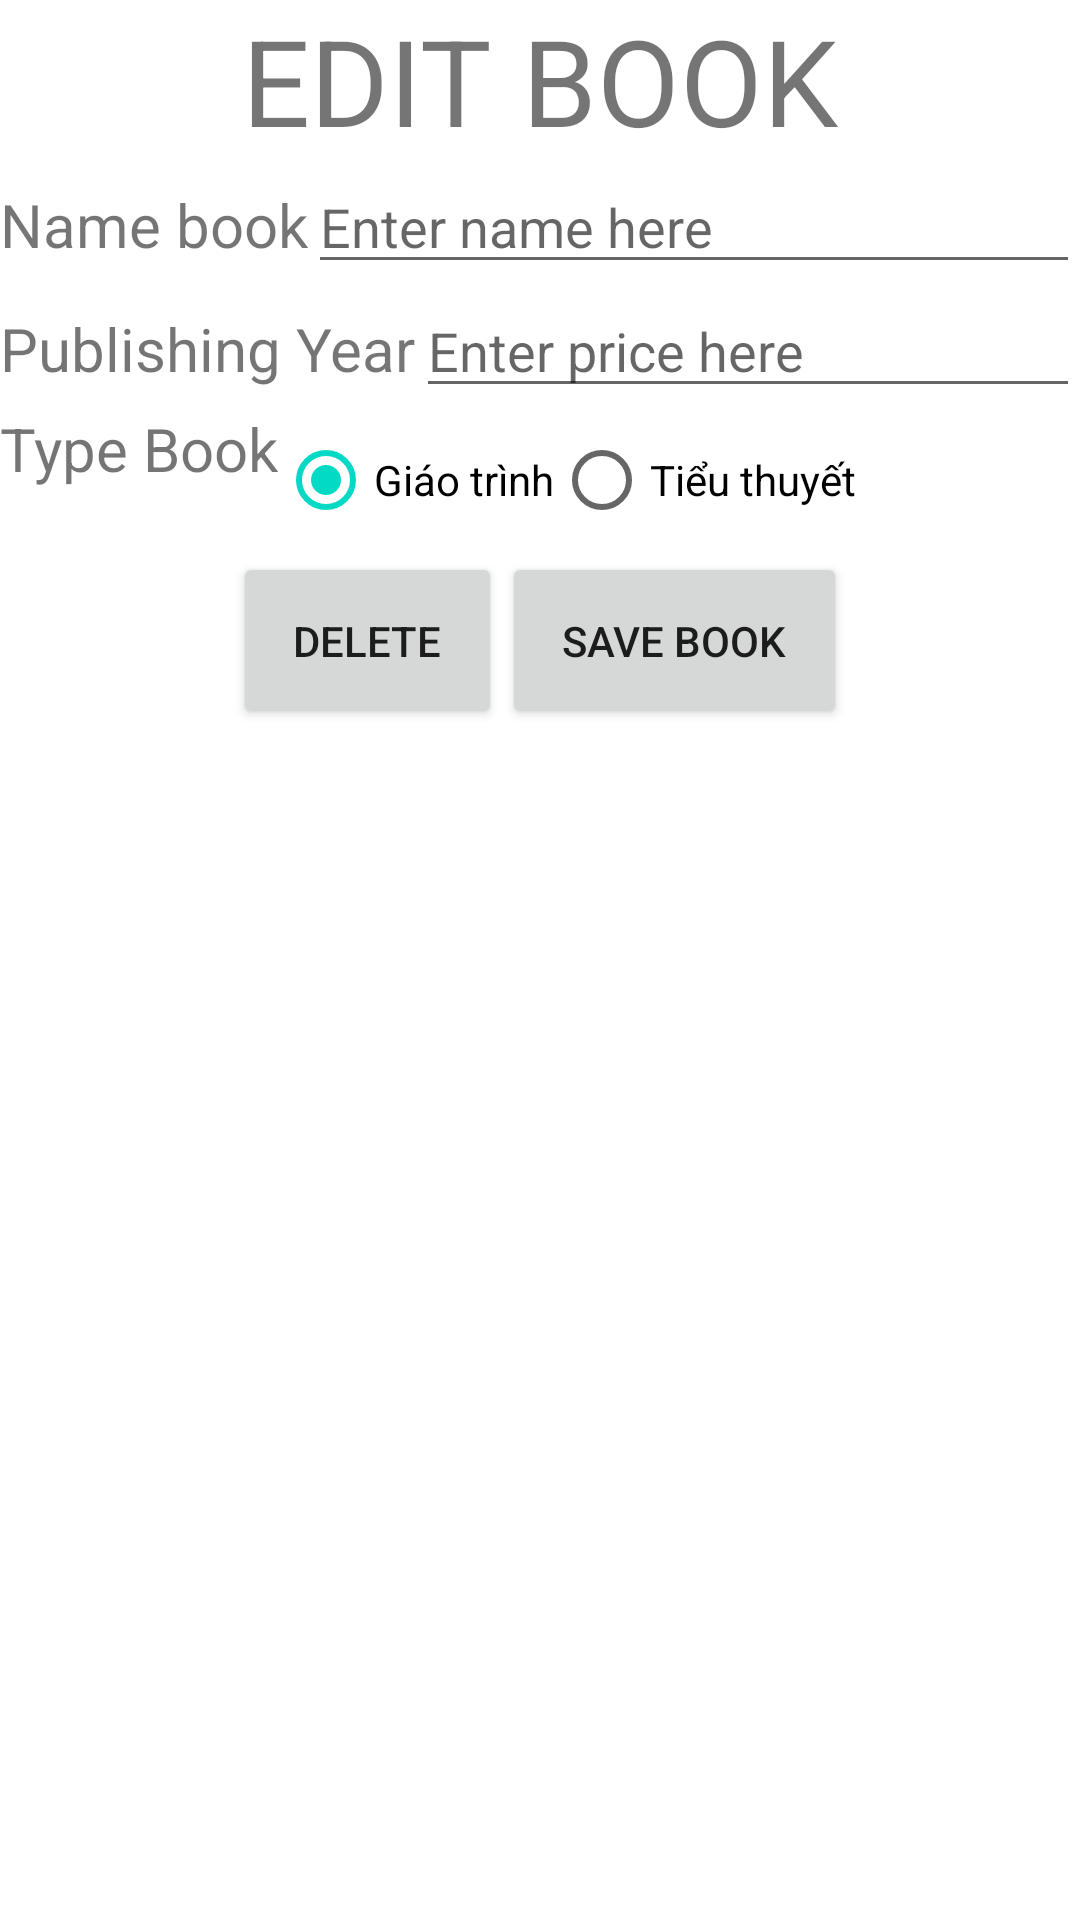

This screen was rendered from an Android layout file. Write that file and the resources it references.
<!-- AndroidManifest.xml: application theme Theme.QuảnLýThôngTinSách -->
<!-- res/layout/activity_edit_sach.xml -->
<?xml version="1.0" encoding="utf-8"?>
<LinearLayout xmlns:android="http://schemas.android.com/apk/res/android"
xmlns:app="http://schemas.android.com/apk/res-auto"
xmlns:tools="http://schemas.android.com/tools"
android:layout_width="match_parent"
android:orientation="vertical"
android:layout_height="match_parent"
tools:context=".EditSachActivity">
<TextView
    android:layout_width="match_parent"
    android:layout_height="wrap_content"
    android:text="EDIT BOOK"
    android:textSize="40dp"
    android:gravity="center"
    />
<LinearLayout
    android:layout_width="match_parent"
    android:layout_height="wrap_content"
    android:orientation="horizontal"
    >
    <TextView
        android:layout_width="wrap_content"
        android:layout_height="wrap_content"
        android:text="Name book"
        android:textSize="20sp"
        />
    <EditText
        android:layout_width="match_parent"
        android:layout_height="wrap_content"
        android:hint="Enter name here"
        android:id="@+id/edtNameBook"
        />
</LinearLayout>

<LinearLayout
    android:layout_width="match_parent"
    android:layout_height="wrap_content"
    android:orientation="horizontal"
    >
    <TextView
        android:layout_width="wrap_content"
        android:layout_height="wrap_content"
        android:text="Publishing Year"
        android:textSize="20sp"
        />
    <EditText
        android:layout_width="match_parent"
        android:layout_height="wrap_content"
        android:hint="Enter price here"
        android:inputType="number"
        android:id="@+id/edtPublishingYear"
        />
</LinearLayout>

<LinearLayout
    android:layout_width="match_parent"
    android:layout_height="wrap_content"
    android:orientation="horizontal"
    >
    <TextView
        android:layout_width="wrap_content"
        android:layout_height="wrap_content"
        android:text="Type Book"
        android:textSize="20sp"
        />
    <RadioGroup
        android:layout_width="match_parent"
        android:layout_height="wrap_content"
        android:orientation="horizontal"
        android:id="@+id/type_book"
        >
        <RadioButton
            android:layout_width="wrap_content"
            android:layout_height="wrap_content"
            android:id="@+id/rb_asia"
            android:checked="true"
            android:text="Giáo trình"/>
        <RadioButton
            android:layout_width="wrap_content"
            android:layout_height="wrap_content"
            android:id="@+id/rb_europe"
            android:text="Tiểu thuyết"/>
    </RadioGroup>

</LinearLayout>

<LinearLayout
    android:layout_width="match_parent"
    android:layout_height="wrap_content"
    android:orientation="horizontal"
    android:gravity="center"

    >
    <Button
        android:layout_width="wrap_content"
        android:layout_height="wrap_content"
        android:text="Delete"
        android:padding="20sp"
        android:id="@+id/btn_delete"/>
    <Button
        android:layout_width="wrap_content"
        android:layout_height="wrap_content"
        android:text="Save Book"
        android:padding="20sp"
        android:id="@+id/btn_save"/>
</LinearLayout>

</LinearLayout>
<!-- resources referenced by this layout -->
<resources>
  <style name="Theme.QuảnLýThôngTinSách" parent="Theme.MaterialComponents.DayNight.DarkActionBar">
          
          <item name="colorPrimary">@color/purple_500</item>
          <item name="colorPrimaryVariant">@color/purple_700</item>
          <item name="colorOnPrimary">@color/white</item>
          
          <item name="colorSecondary">@color/teal_200</item>
          <item name="colorSecondaryVariant">@color/teal_700</item>
          <item name="colorOnSecondary">@color/black</item>
          
          <item name="android:statusBarColor" tools:targetApi="l">?attr/colorPrimaryVariant</item>
          
      </style>
  <!-- not gathered from this repository: default colours our renderer supplied (Android Studio template values) -->
  <color name="purple_500">#FF6200EE</color>
  <color name="purple_700">#FF3700B3</color>
  <color name="teal_200">#FF03DAC5</color>
  <color name="teal_700">#FF018786</color>
  <color name="black">#FF000000</color>
  <color name="white">#FFFFFFFF</color>
</resources>
